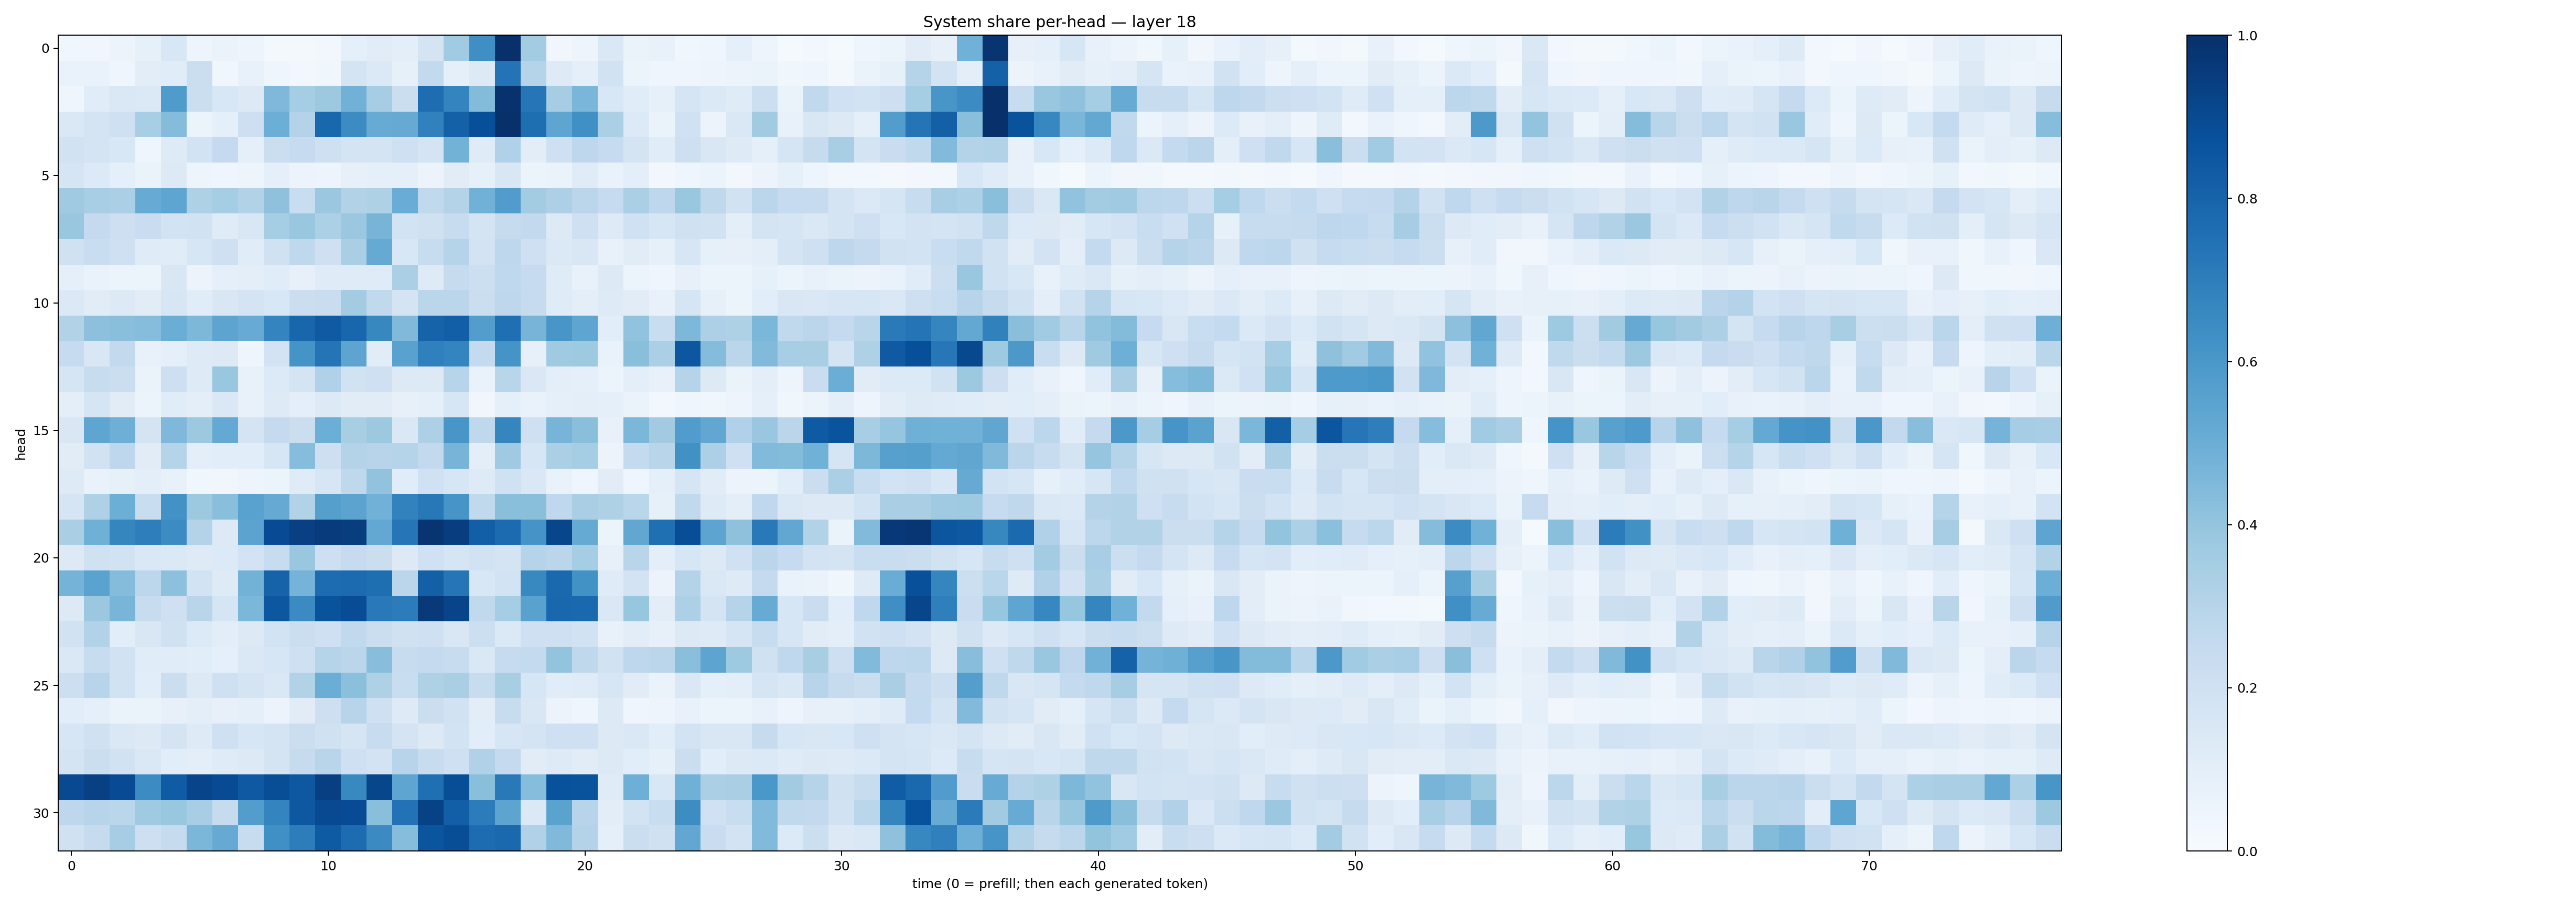

Data behind this chart, as committed beside it:
0.037453357, 0.033590723, 0.055628404, 0.0852387, 0.15532221, 0.049891748, 0.062839895, 0.04734526, 0.019578543, 0.020251883, 0.03038262, 0.08598891, 0.11011289, 0.097212896, 0.17669931, 0.36477992, 0.63376635, 0.99481386, 0.35547724, 0.03154751, 0.050557267, 0.14571957, 0.064378075, 0.07381195
0.06892, 0.06797, 0.04128, 0.1029, 0.115, 0.2194, 0.03579, 0.07795, 0.04667, 0.02696, 0.03745, 0.1752, 0.137, 0.0844, 0.2584, 0.09178, 0.1269, 0.7394, 0.2999, 0.1217, 0.08605, 0.1936, 0.05256, 0.04294
0.04629, 0.1145, 0.1412, 0.1398, 0.5847, 0.22, 0.1532, 0.1263, 0.4494, 0.3539, 0.3753, 0.4812, 0.3483, 0.2252, 0.7623, 0.6733, 0.439, 0.9909, 0.7314, 0.3502, 0.4647, 0.1552, 0.115, 0.08535
0.1444, 0.177, 0.2055, 0.347, 0.4369, 0.05423, 0.08656, 0.2115, 0.4965, 0.3049, 0.7869, 0.6484, 0.5095, 0.515, 0.685, 0.8122, 0.8808, 0.9979, 0.758, 0.5371, 0.6313, 0.3343, 0.1353, 0.0643
0.1947, 0.177, 0.1561, 0.04681, 0.1245, 0.1874, 0.2523, 0.09187, 0.2196, 0.2474, 0.207, 0.1735, 0.1731, 0.2087, 0.1729, 0.4798, 0.1203, 0.3164, 0.1043, 0.2085, 0.2768, 0.247, 0.1794, 0.1154
0.1683, 0.1356, 0.09202, 0.06338, 0.1325, 0.0495, 0.04621, 0.04911, 0.0895, 0.05635, 0.05056, 0.07893, 0.08657, 0.09184, 0.0552, 0.1108, 0.0827, 0.1488, 0.05409, 0.06454, 0.1209, 0.06767, 0.09928, 0.03066
0.3707, 0.3452, 0.3345, 0.5095, 0.5383, 0.3242, 0.3532, 0.3089, 0.4108, 0.2305, 0.3811, 0.3113, 0.3231, 0.5068, 0.2635, 0.3053, 0.4825, 0.5779, 0.3568, 0.327, 0.2832, 0.2462, 0.3341, 0.277
0.3858, 0.2505, 0.212, 0.2302, 0.1846, 0.1922, 0.1198, 0.1505, 0.3547, 0.3838, 0.3283, 0.3794, 0.4715, 0.1863, 0.1978, 0.2373, 0.1729, 0.244, 0.2584, 0.1287, 0.2096, 0.1235, 0.2016, 0.1568
0.1962, 0.2324, 0.2097, 0.1205, 0.1148, 0.1616, 0.2088, 0.1135, 0.1974, 0.2658, 0.2071, 0.3386, 0.5183, 0.1527, 0.2418, 0.3006, 0.1821, 0.2737, 0.2089, 0.1377, 0.149, 0.07619, 0.1106, 0.08558
0.08687, 0.06776, 0.05924, 0.05952, 0.1506, 0.05582, 0.08866, 0.09562, 0.117, 0.08079, 0.1179, 0.1179, 0.1207, 0.3358, 0.1227, 0.2427, 0.2159, 0.2662, 0.2481, 0.1177, 0.07387, 0.1298, 0.06028, 0.0409
0.1371, 0.1112, 0.1287, 0.1102, 0.1635, 0.1142, 0.1513, 0.1757, 0.153, 0.2213, 0.2279, 0.3591, 0.2652, 0.1794, 0.2884, 0.2824, 0.219, 0.2743, 0.2436, 0.1174, 0.1015, 0.1244, 0.1112, 0.07329
0.3106, 0.4148, 0.4242, 0.4334, 0.5031, 0.4551, 0.54, 0.5103, 0.6722, 0.7909, 0.8364, 0.7914, 0.6637, 0.4468, 0.8029, 0.8188, 0.572, 0.7569, 0.4692, 0.6031, 0.5361, 0.1083, 0.4048, 0.2309
0.2472, 0.1509, 0.2592, 0.07533, 0.09097, 0.122, 0.1277, 0.04432, 0.1807, 0.6166, 0.7345, 0.542, 0.1119, 0.5509, 0.6898, 0.674, 0.2562, 0.6136, 0.07947, 0.3678, 0.3737, 0.06657, 0.4246, 0.3326
0.1694, 0.2362, 0.22, 0.06412, 0.2121, 0.1238, 0.383, 0.07133, 0.135, 0.1754, 0.317, 0.1917, 0.2073, 0.1278, 0.1278, 0.2932, 0.06911, 0.2918, 0.1453, 0.09961, 0.09222, 0.05925, 0.09414, 0.07359
0.09399, 0.1682, 0.111, 0.0537, 0.1152, 0.09701, 0.1415, 0.07157, 0.1224, 0.09693, 0.1313, 0.1121, 0.1127, 0.0791, 0.09271, 0.1597, 0.03229, 0.08746, 0.06906, 0.09037, 0.101, 0.08719, 0.06327, 0.0301
0.1501, 0.5366, 0.4927, 0.179, 0.4512, 0.3771, 0.5197, 0.172, 0.2531, 0.2256, 0.4986, 0.3421, 0.3769, 0.1481, 0.3268, 0.6053, 0.2723, 0.6689, 0.207, 0.4704, 0.4229, 0.07784, 0.4596, 0.3616
0.1123, 0.191, 0.2769, 0.1114, 0.3021, 0.1012, 0.1084, 0.106, 0.1583, 0.4318, 0.2134, 0.3051, 0.2943, 0.2997, 0.2606, 0.4708, 0.09499, 0.3686, 0.1629, 0.3338, 0.3551, 0.0566, 0.2562, 0.29
0.1223, 0.06997, 0.08573, 0.09731, 0.07771, 0.03848, 0.03512, 0.04953, 0.05144, 0.1176, 0.1602, 0.2734, 0.4047, 0.1165, 0.1992, 0.1619, 0.1233, 0.2001, 0.142, 0.06989, 0.04661, 0.1102, 0.04618, 0.0883
0.1642, 0.3237, 0.499, 0.2336, 0.624, 0.3785, 0.4233, 0.5527, 0.5144, 0.3112, 0.5658, 0.5467, 0.4811, 0.6816, 0.7216, 0.6072, 0.2638, 0.4238, 0.4237, 0.2694, 0.3389, 0.3232, 0.2861, 0.08276
0.3383, 0.4917, 0.6699, 0.6974, 0.6473, 0.3049, 0.1252, 0.5456, 0.8923, 0.9344, 0.956, 0.9485, 0.5271, 0.7282, 0.9796, 0.9431, 0.8203, 0.7696, 0.6122, 0.9128, 0.5169, 0.05973, 0.5303, 0.7558
0.1295, 0.1971, 0.1904, 0.1449, 0.1393, 0.1215, 0.1336, 0.181, 0.242, 0.3837, 0.2111, 0.2482, 0.2232, 0.1302, 0.203, 0.1713, 0.1934, 0.1723, 0.3031, 0.2839, 0.3542, 0.07816, 0.2892, 0.09509
0.474, 0.5476, 0.435, 0.2793, 0.4163, 0.1865, 0.1219, 0.4771, 0.8043, 0.4728, 0.7668, 0.7715, 0.7597, 0.2815, 0.8163, 0.7297, 0.1561, 0.1861, 0.6564, 0.7792, 0.6225, 0.1194, 0.1799, 0.05664
0.1312, 0.3825, 0.4653, 0.238, 0.2106, 0.2919, 0.1684, 0.4601, 0.8498, 0.6496, 0.8656, 0.8906, 0.7161, 0.7049, 0.9571, 0.9201, 0.264, 0.3543, 0.5537, 0.7888, 0.7815, 0.1446, 0.3937, 0.1024
0.1951, 0.3151, 0.1084, 0.1502, 0.1967, 0.1335, 0.1044, 0.1307, 0.1856, 0.2215, 0.2078, 0.2619, 0.2233, 0.1988, 0.2066, 0.1508, 0.2164, 0.1389, 0.2046, 0.2032, 0.1925, 0.07164, 0.1053, 0.08096
0.1484, 0.2387, 0.1948, 0.1166, 0.1168, 0.1085, 0.09323, 0.1432, 0.1597, 0.21, 0.3033, 0.2843, 0.4276, 0.2353, 0.2532, 0.2382, 0.1437, 0.2476, 0.2555, 0.3998, 0.2729, 0.1938, 0.2764, 0.2837
0.2164, 0.2954, 0.1933, 0.1075, 0.2261, 0.129, 0.2045, 0.1775, 0.1426, 0.3106, 0.5017, 0.4187, 0.3239, 0.2335, 0.3229, 0.3389, 0.2391, 0.3434, 0.161, 0.114, 0.1198, 0.1595, 0.1125, 0.06588
0.1088, 0.09028, 0.06336, 0.06523, 0.08006, 0.09595, 0.08027, 0.08607, 0.0557, 0.1096, 0.2116, 0.293, 0.209, 0.1236, 0.2194, 0.1944, 0.1037, 0.2404, 0.1519, 0.05614, 0.03945, 0.127, 0.04037, 0.04702
0.1602, 0.1962, 0.1471, 0.1279, 0.1728, 0.1221, 0.2063, 0.1635, 0.1755, 0.2192, 0.1989, 0.1712, 0.24, 0.1777, 0.1294, 0.1843, 0.1079, 0.1618, 0.1719, 0.2054, 0.2075, 0.1264, 0.1433, 0.1084
0.1737, 0.2195, 0.1916, 0.1455, 0.1085, 0.09667, 0.1202, 0.1295, 0.1729, 0.2446, 0.2911, 0.204, 0.1807, 0.2943, 0.236, 0.207, 0.3193, 0.2522, 0.1122, 0.1236, 0.1129, 0.131, 0.1068, 0.08365
0.9016, 0.9357, 0.8942, 0.646, 0.8295, 0.9189, 0.8911, 0.8433, 0.8856, 0.8447, 0.9412, 0.6589, 0.9127, 0.5387, 0.757, 0.8834, 0.4251, 0.7162, 0.4336, 0.8683, 0.8647, 0.1179, 0.4929, 0.1552
0.2744, 0.2959, 0.2868, 0.37, 0.3857, 0.3445, 0.2434, 0.5739, 0.6752, 0.8468, 0.9014, 0.8937, 0.4229, 0.7424, 0.9279, 0.817, 0.7031, 0.5425, 0.1391, 0.548, 0.2954, 0.1042, 0.1846, 0.2319
0.1953, 0.2435, 0.3501, 0.2122, 0.2428, 0.4609, 0.5138, 0.2414, 0.631, 0.7019, 0.8323, 0.766, 0.6512, 0.4334, 0.8591, 0.8841, 0.7679, 0.7787, 0.3199, 0.447, 0.3058, 0.09053, 0.2228, 0.1965
